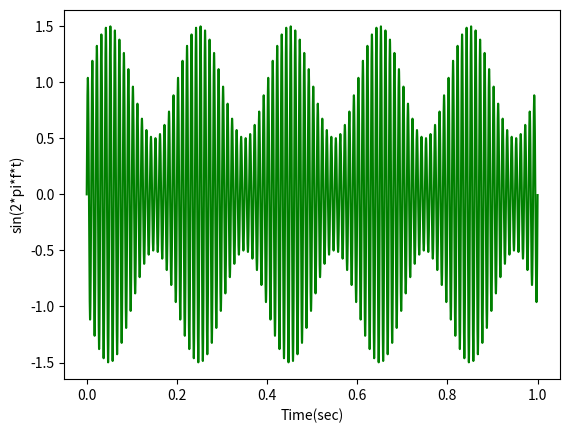

This figure's Python source:
# Plot sin function

import numpy as np
import matplotlib.pyplot as plt
import math

sample_rate = 1.0e5
carrier_freq = 1.0e2
signal_freq = 0.5e1
duration = 1.0
#xs, step = np.linspace(0, duration, num=duration*sample_rate)
xs = np.arange(0, duration, 1/sample_rate)
ys1 = np.sin(2.0*np.pi*carrier_freq*xs)
ys2 = np.sin(2.0*np.pi*signal_freq*xs)*0.5

ys3 = ys1*(ys2+1.0)

plt.plot(xs, ys3, 'g')
plt.xlabel('Time(sec)')
plt.ylabel('sin(2*pi*f*t)')

plt.show()